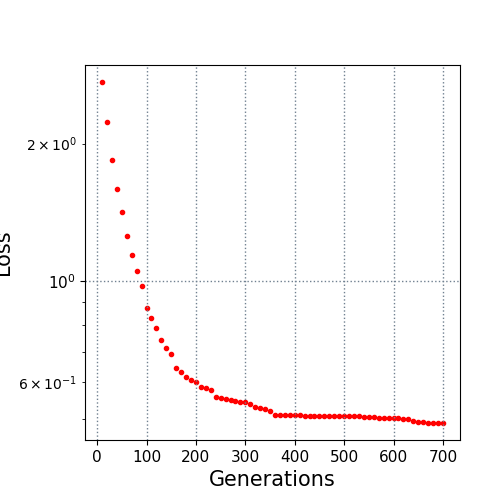

The data file committed next to this chart (first rows):
10.0, 2.726937
20.0, 2.227
30.0, 1.838
40.0, 1.59
50.0, 1.418
60.0, 1.258
70.0, 1.143
80.0, 1.053
90.0, 0.9756
100.0, 0.8733
110.0, 0.8294
120.0, 0.789
130.0, 0.7422
140.0, 0.7145
150.0, 0.6911
160.0, 0.6441
170.0, 0.6331
180.0, 0.6174
190.0, 0.6062
200.0, 0.6004
210.0, 0.5875
220.0, 0.5839
230.0, 0.5777
240.0, 0.5582
250.0, 0.5558
260.0, 0.5521
270.0, 0.5483
280.0, 0.5471
290.0, 0.5442
300.0, 0.5442
310.0, 0.538
320.0, 0.5292
330.0, 0.5289
340.0, 0.5262
350.0, 0.5193
360.0, 0.5105
370.0, 0.51
380.0, 0.5084
390.0, 0.5082
400.0, 0.5082
410.0, 0.5082
420.0, 0.5074
430.0, 0.5074
440.0, 0.5074
450.0, 0.5074
460.0, 0.5072
470.0, 0.5072
480.0, 0.5072
490.0, 0.5072
500.0, 0.5066
510.0, 0.5066
520.0, 0.5066
530.0, 0.5066
540.0, 0.5038
550.0, 0.5038
560.0, 0.5038
570.0, 0.5028
580.0, 0.5028
590.0, 0.5028
600.0, 0.5028
610.0, 0.5028
... 9 more rows
